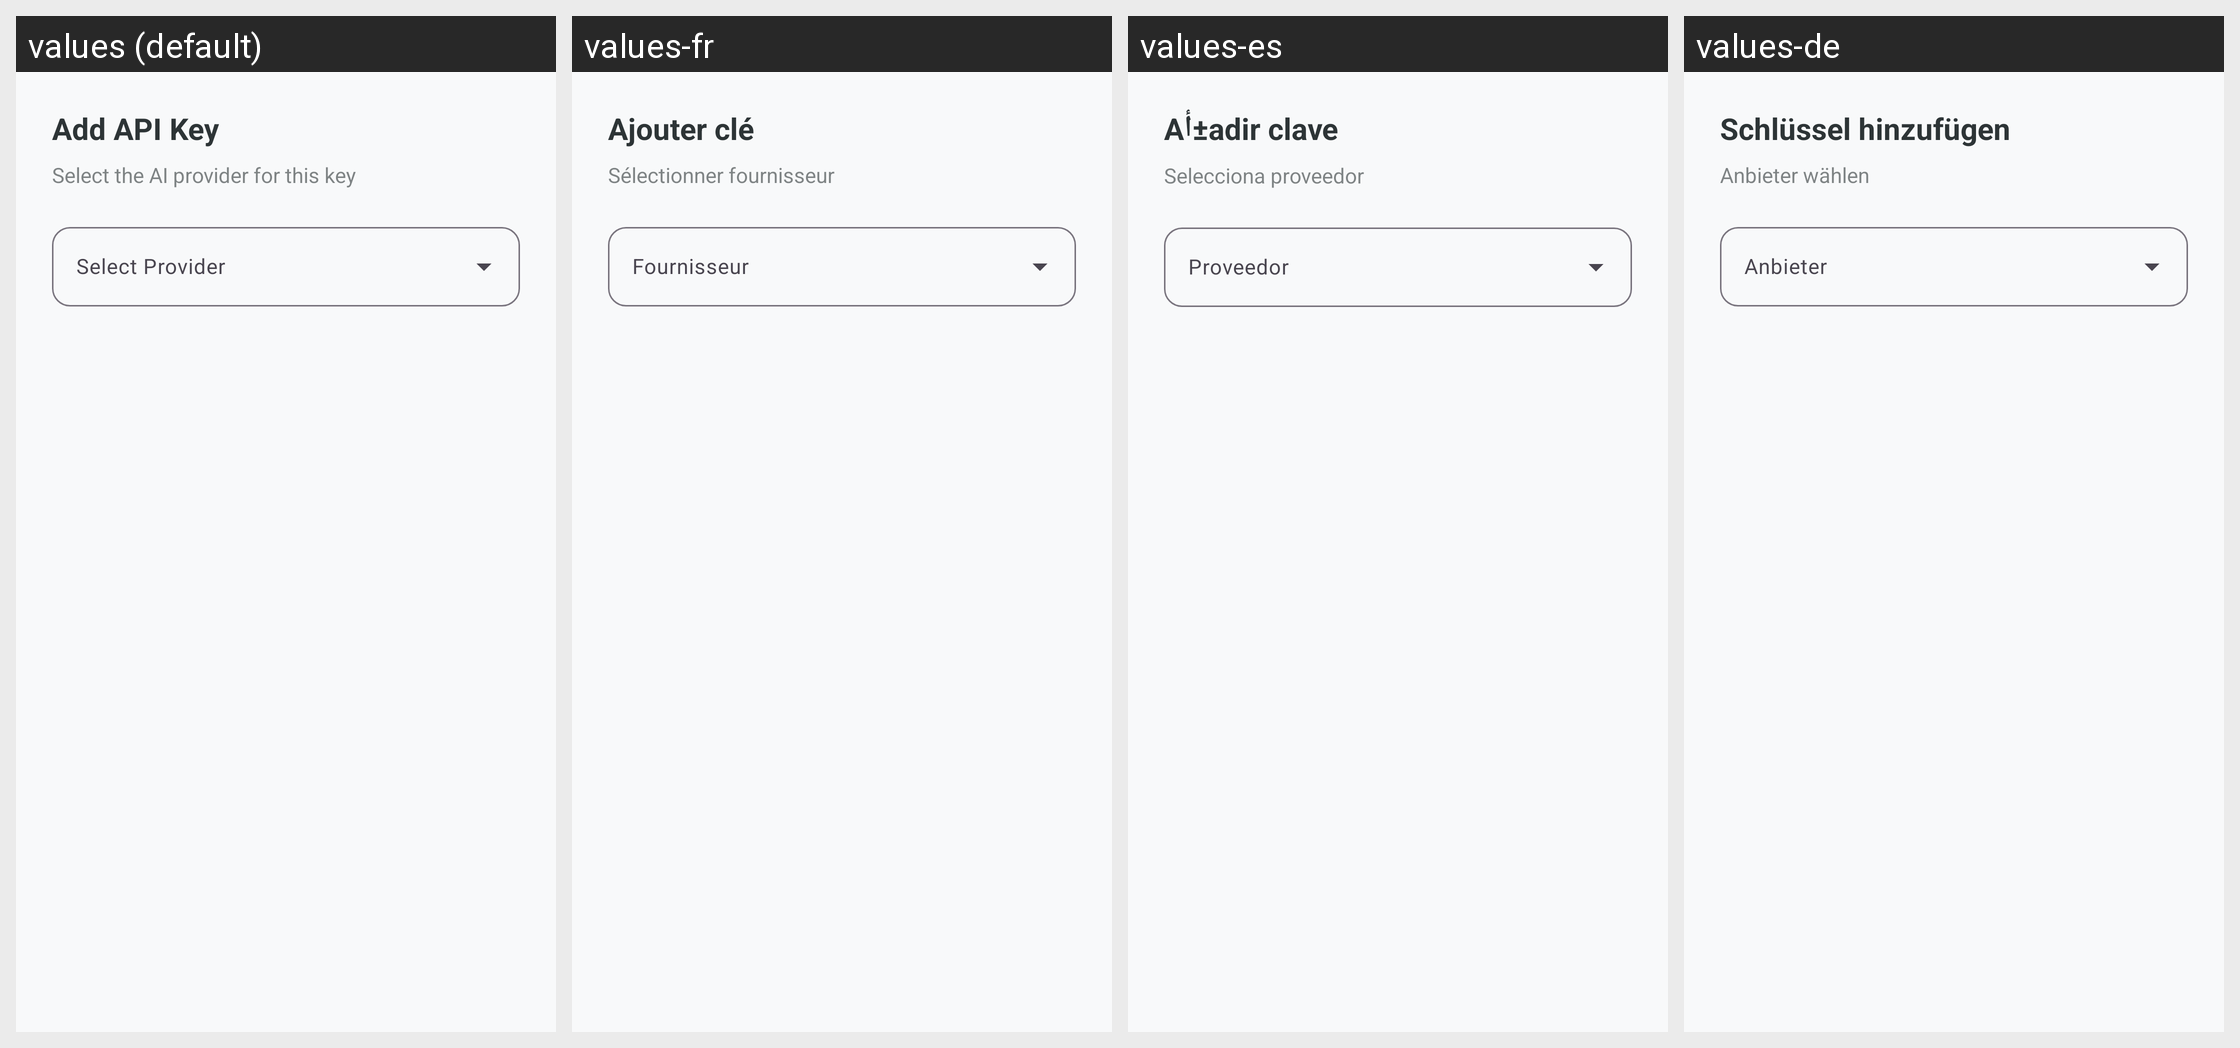

This grid shows one Android layout under several languages. Give, for every string resource on the screen, its name, the default text and each shown locale's text.
Android screen res/layout/dialog_add_api_key.xml rendered under 4 locales, left to right: values (default), values-fr, values-es, values-de. Device: Nexus 5 (rendered at 1080×1920; each locale shown at half size, 540×960, under a caption strip naming it); theme Theme.KGPT.
Other locales in the repository, not shown: values-ar, values-bn, values-hi, values-id, values-it, values-ja, values-ko, values-nl, values-pl, values-pt, values-ru, values-sw, values-th, values-tr, values-ur, values-vi, values-zh.
Strings drawn on this screen, with the default value and each locale's value (text and hints the layout hard-codes, and strings that could not be matched under every locale, appear in the picture but are not listed):

title_add_api_key
  values: Add API Key
  values-fr: Ajouter clé
  values-es: Aأ±adir clave
  values-de: Schlüssel hinzufügen

label_select_provider_hint
  values: Select the AI provider for this key
  values-fr: Sélectionner fournisseur
  values-es: Selecciona proveedor
  values-de: Anbieter wählen
